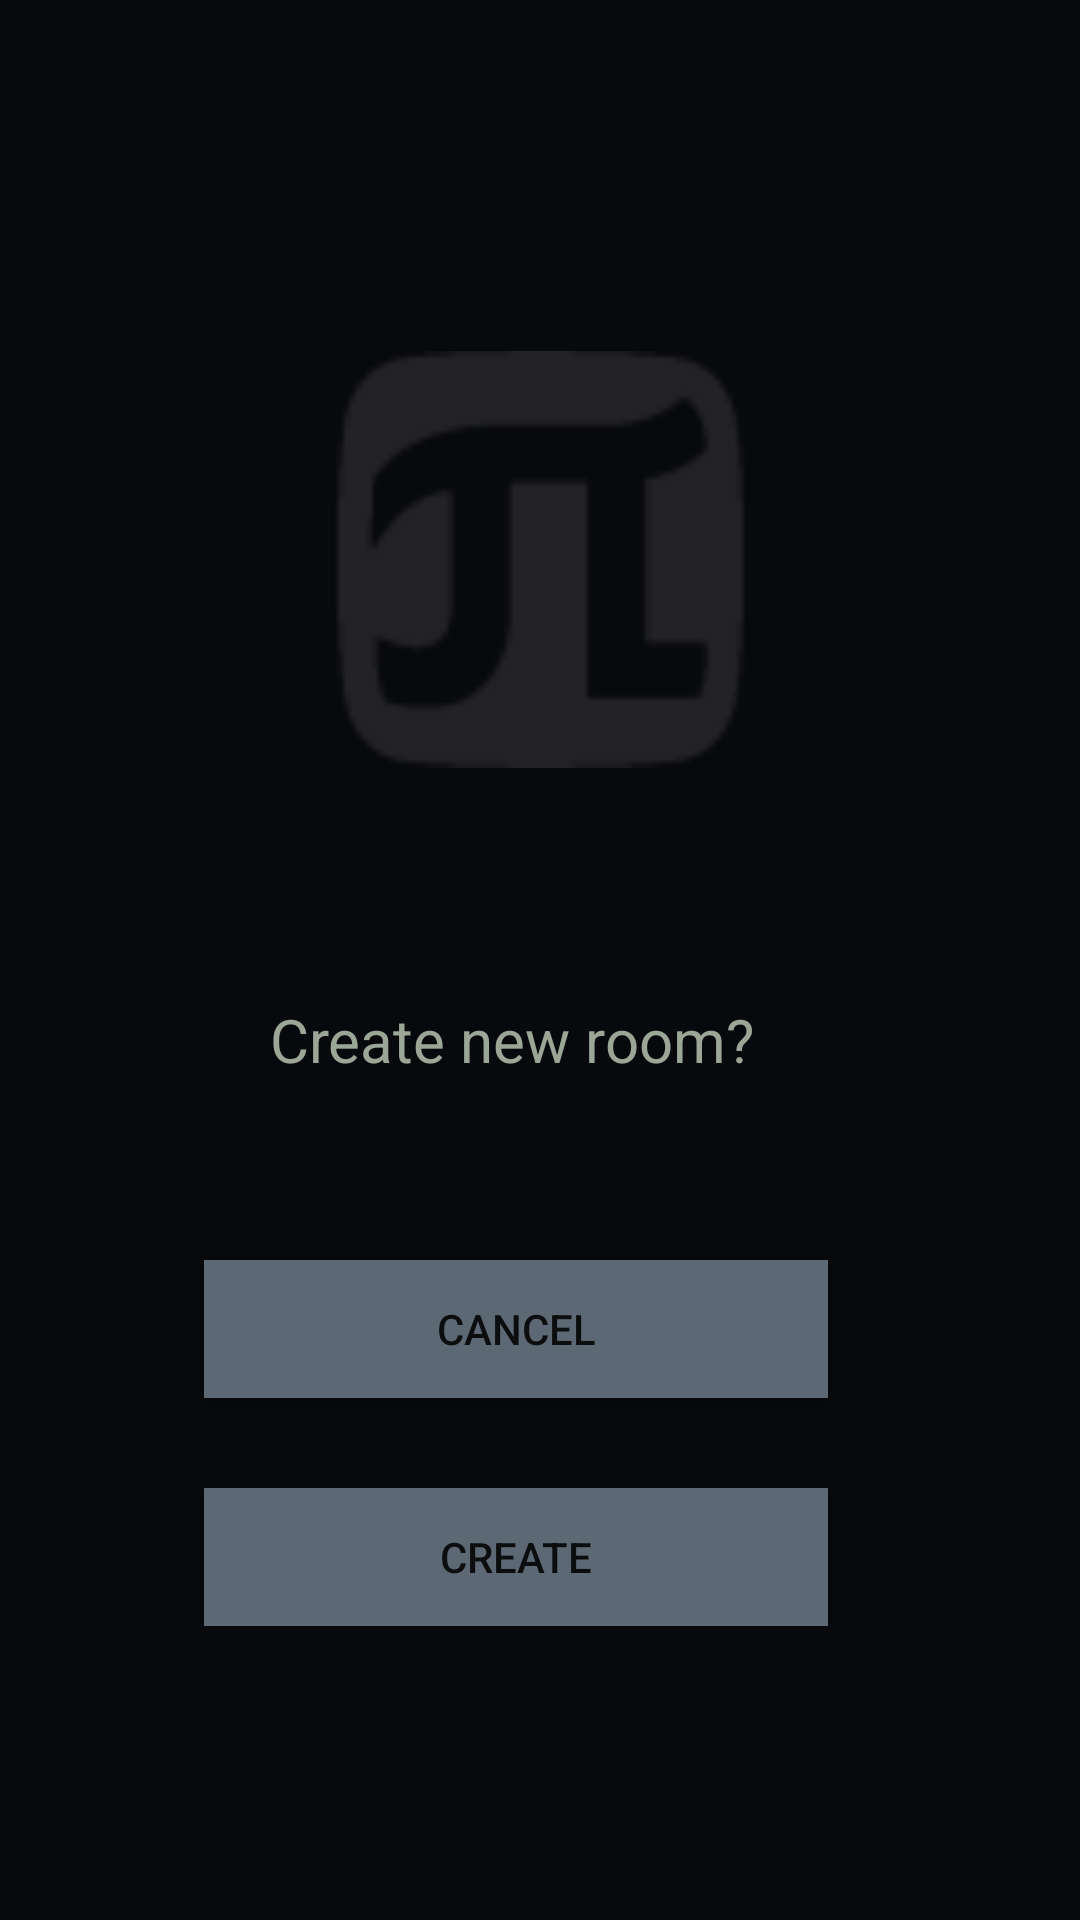

Layout XML and referenced resources for this Android screen:
<!-- AndroidManifest.xml: application theme AppTheme -->
<!-- res/layout/create_room_popup.xml -->
<?xml version="1.0" encoding="utf-8"?>
<androidx.constraintlayout.widget.ConstraintLayout xmlns:android="http://schemas.android.com/apk/res/android"
    xmlns:app="http://schemas.android.com/apk/res-auto"
    xmlns:tools="http://schemas.android.com/tools"
    android:layout_width="match_parent"
    android:layout_height="match_parent"
    android:background="@color/colorMyHeader">

    <Button
        android:id="@+id/sureToCreateButton"
        android:layout_width="208dp"
        android:layout_height="46dp"
        android:layout_marginTop="30dp"
        android:layout_marginEnd="84dp"
        android:background="@color/colorButton"
        android:text="Create"
        app:layout_constraintEnd_toEndOf="parent"
        app:layout_constraintTop_toBottomOf="@+id/cancelCreateButton"  />

    <TextView
        android:id="@+id/sureToCreate"
        android:layout_width="186dp"
        android:layout_height="wrap_content"
        android:layout_marginTop="76dp"
        android:layout_marginEnd="84dp"
        android:text="Create new room?"
        android:textColor="@color/colorAppName"
        android:textSize="20dp"
        app:layout_constraintEnd_toEndOf="parent"
        app:layout_constraintTop_toBottomOf="@+id/imageView" />

    <Button
        android:id="@+id/cancelCreateButton"
        android:layout_width="208dp"
        android:layout_height="46dp"
        android:layout_marginTop="60dp"
        android:layout_marginEnd="84dp"
        android:background="@color/colorButton"
        android:text="Cancel"
        app:layout_constraintEnd_toEndOf="parent"
        app:layout_constraintTop_toBottomOf="@+id/sureToCreate" />

    <ImageView
        android:id="@+id/imageView"
        android:layout_width="139dp"
        android:layout_height="141dp"
        android:layout_marginTop="116dp"
        app:layout_constraintEnd_toEndOf="parent"
        app:layout_constraintStart_toStartOf="parent"
        app:layout_constraintTop_toTopOf="parent"
        app:srcCompat="@drawable/poly_logo" />
</androidx.constraintlayout.widget.ConstraintLayout>
<!-- resources referenced by this layout -->
<resources>
  <color name="colorAppName">#9CA697</color>
  <color name="colorButton">#5C6873</color>
  <color name="colorMyHeader">#08090D</color>
  <!-- drawable poly_logo: png bitmap (drawable-hdpi, 726 bytes) -->
  <style name="AppTheme" parent="Theme.AppCompat.Light.NoActionBar">
          
          <item name="colorPrimary">@color/colorPrimary</item>
          <item name="colorPrimaryDark">@color/colorPrimaryDark</item>
          <item name="colorAccent">@color/colorAccent</item>
          <item name="actionOverflowButtonStyle">@style/OverFlow</item>
      </style>
  <color name="colorPrimary">#6200EE</color>
  <color name="colorPrimaryDark">#3700B3</color>
  <color name="colorAccent">#03DAC5</color>
  <style name="OverFlow" parent="Widget.AppCompat.Light.ActionButton.Overflow">
          <item name="android:src">@drawable/ic_outline_menu_24</item>
      </style>
  <!-- drawable ic_outline_menu_24 (drawable) -->
  <vector android:height="24dp" android:tint="#9CA697"
      android:viewportHeight="24" android:viewportWidth="24"
      android:width="24dp" xmlns:android="http://schemas.android.com/apk/res/android">
      <path android:fillColor="@android:color/white" android:pathData="M3,18h18v-2L3,16v2zM3,13h18v-2L3,11v2zM3,6v2h18L21,6L3,6z"/>
  </vector>
</resources>
